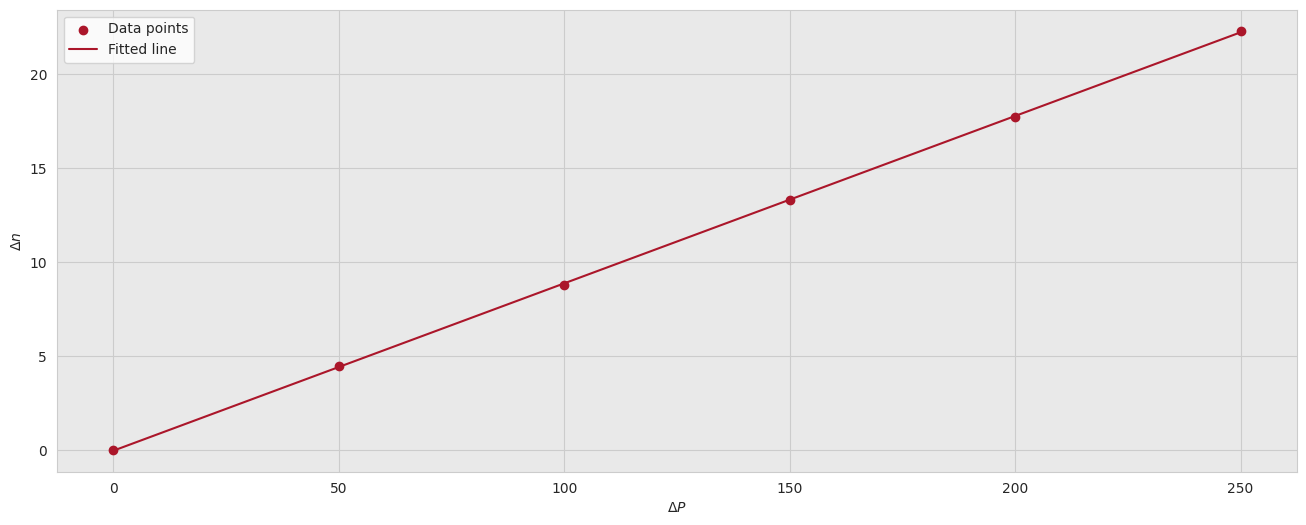

The matplotlib source for this figure:
import numpy as np
import seaborn as sns
import matplotlib.pyplot as plt

def least_squares_fit(x, y):
    n = len(x)
    sum_x = np.sum(x)
    sum_y = np.sum(y)
    sum_x_squared = np.sum(x**2)
    sum_xy = np.sum(x * y)
    
    slope = (n * sum_xy - sum_x * sum_y) / (n * sum_x_squared - sum_x**2)
    intercept = (sum_y - slope * sum_x) / n
    
    return slope, intercept

# 生成一些示例数据
x = np.array([0, 50, 100, 150, 200, 250])
y = np.array([0, 4.5, 8.8, 13.3, 17.7, 22.3])

# 最小二乘拟合
slope, intercept = least_squares_fit(x, y)

# 输出斜率和截距信息
print("斜率:", slope)
print("截距:", intercept)

custom_colors = sns.color_palette("RdBu", n_colors=10)
# 设置 Seaborn 样式和背景网格线
sns.set_style("whitegrid")

# 绘制原始数据和拟合直线
plt.figure(figsize=(16,6))
plt.scatter(x, y, color=custom_colors[0], label='Data points')
plt.plot(x, slope * x + intercept, color=custom_colors[0], label='Fitted line')
plt.xlabel(r'$\Delta P$')
plt.ylabel(r'$\Delta n$')
plt.gca().set_facecolor('#e9e9e9')
plt.legend()
plt.savefig('plot.png',dpi=300)
plt.show()
